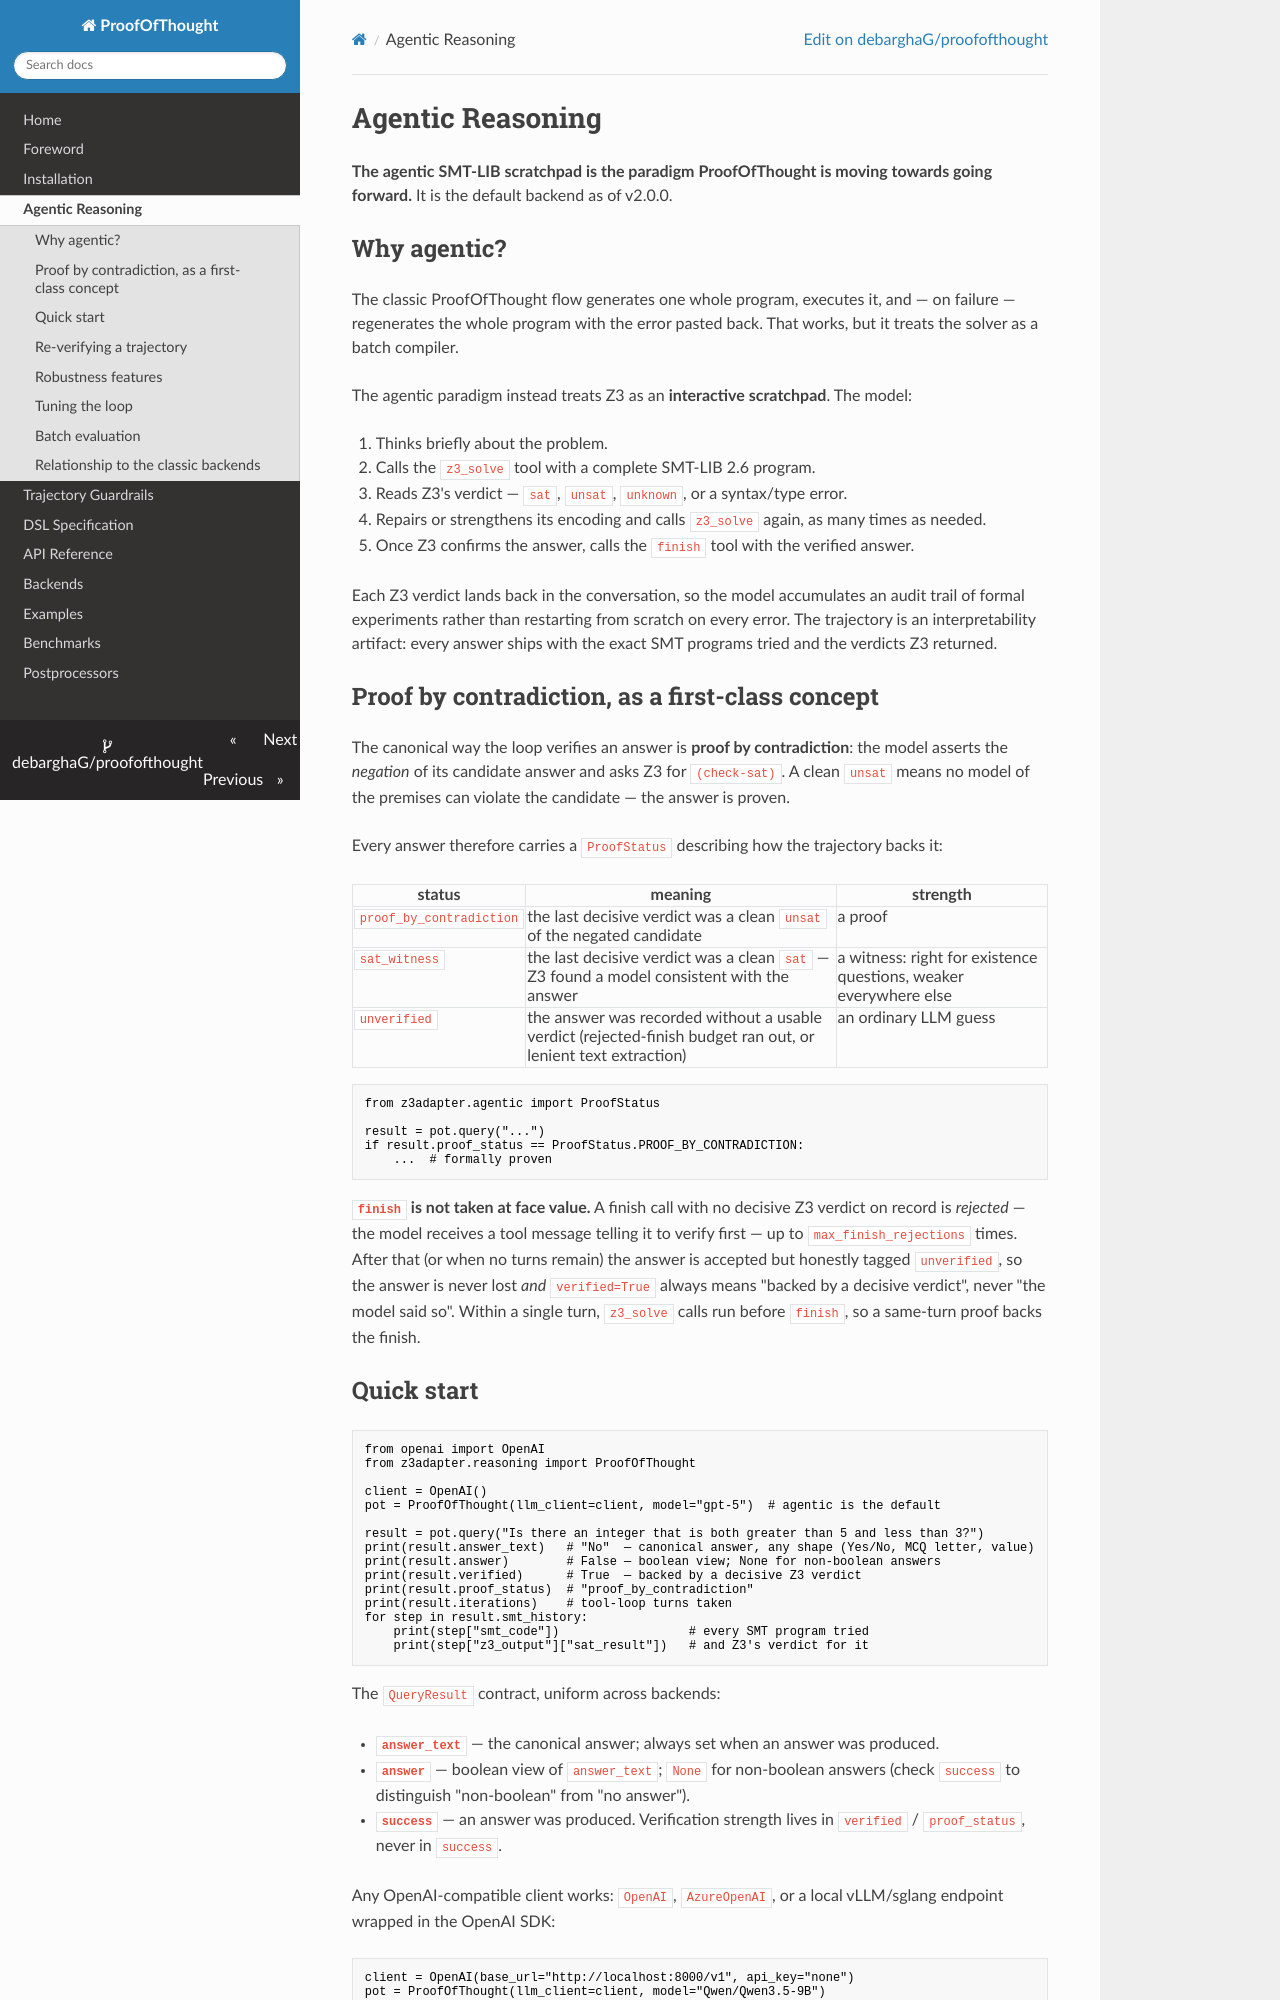

repository: DebarghaG/proofofthought · page: agentic/index.html · generator: mkdocs

# Agentic Reasoning

**The agentic SMT-LIB scratchpad is the paradigm ProofOfThought is moving towards going forward.** It is the default backend as of v2.0.0.

## Why agentic?

The classic ProofOfThought flow generates one whole program, executes it, and — on failure — regenerates the whole program with the error pasted back. That works, but it treats the solver as a batch compiler.

The agentic paradigm instead treats Z3 as an **interactive scratchpad**. The model:

1. Thinks briefly about the problem.
2. Calls the `z3_solve` tool with a complete SMT-LIB 2.6 program.
3. Reads Z3's verdict — `sat`, `unsat`, `unknown`, or a syntax/type error.
4. Repairs or strengthens its encoding and calls `z3_solve` again, as many times as needed.
5. Once Z3 confirms the answer, calls the `finish` tool with the verified answer.

Each Z3 verdict lands back in the conversation, so the model accumulates an audit trail of formal experiments rather than restarting from scratch on every error. The trajectory is an interpretability artifact: every answer ships with the exact SMT programs tried and the verdicts Z3 returned.

## Proof by contradiction, as a first-class concept

The canonical way the loop verifies an answer is **proof by contradiction**: the model asserts the *negation* of its candidate answer and asks Z3 for `(check-sat)`. A clean `unsat` means no model of the premises can violate the candidate — the answer is proven.

Every answer therefore carries a `ProofStatus` describing how the trajectory backs it:

| status | meaning | strength |
|---|---|---|
| `proof_by_contradiction` | the last decisive verdict was a clean `unsat` of the negated candidate | a proof |
| `sat_witness` | the last decisive verdict was a clean `sat` — Z3 found a model consistent with the answer | a witness: right for existence questions, weaker everywhere else |
| `unverified` | the answer was recorded without a usable verdict (rejected-finish budget ran out, or lenient text extraction) | an ordinary LLM guess |

```python
from z3adapter.agentic import ProofStatus

result = pot.query("...")
if result.proof_status == ProofStatus.PROOF_BY_CONTRADICTION:
    ...  # formally proven
```

**`finish` is not taken at face value.** A finish call with no decisive Z3 verdict on record is *rejected* — the model receives a tool message telling it to verify first — up to `max_finish_rejections` times. After that (or when no turns remain) the answer is accepted but honestly tagged `unverified`, so the answer is never lost *and* `verified=True` always means "backed by a decisive verdict", never "the model said so". Within a single turn, `z3_solve` calls run before `finish`, so a same-turn proof backs the finish.

## Quick start

```python
from openai import OpenAI
from z3adapter.reasoning import ProofOfThought

client = OpenAI()
pot = ProofOfThought(llm_client=client, model="gpt-5")  # agentic is the default

result = pot.query("Is there an integer that is both greater than 5 and less than 3?")
print(result.answer_text)   # "No"  — canonical answer, any shape (Yes/No, MCQ letter, value)
print(result.answer)        # False — boolean view; None for non-boolean answers
print(result.verified)      # True  — backed by a decisive Z3 verdict
print(result.proof_status)  # "proof_by_contradiction"
print(result.iterations)    # tool-loop turns taken
for step in result.smt_history:
    print(step["smt_code"])                  # every SMT program tried
    print(step["z3_output"]["sat_result"])   # and Z3's verdict for it
```

The `QueryResult` contract, uniform across backends:

- **`answer_text`** — the canonical answer; always set when an answer was produced.
- **`answer`** — boolean view of `answer_text`; `None` for non-boolean answers (check `success` to distinguish "non-boolean" from "no answer").
- **`success`** — an answer was produced. Verification strength lives in `verified` / `proof_status`, never in `success`.

Any OpenAI-compatible client works: `OpenAI`, `AzureOpenAI`, or a local vLLM/sglang endpoint wrapped in the OpenAI SDK:

```python
client = OpenAI(base_url="http://localhost:8000/v1", api_key="none")
pot = ProofOfThought(llm_client=client, model="Qwen/Qwen3.5-9B")
```
